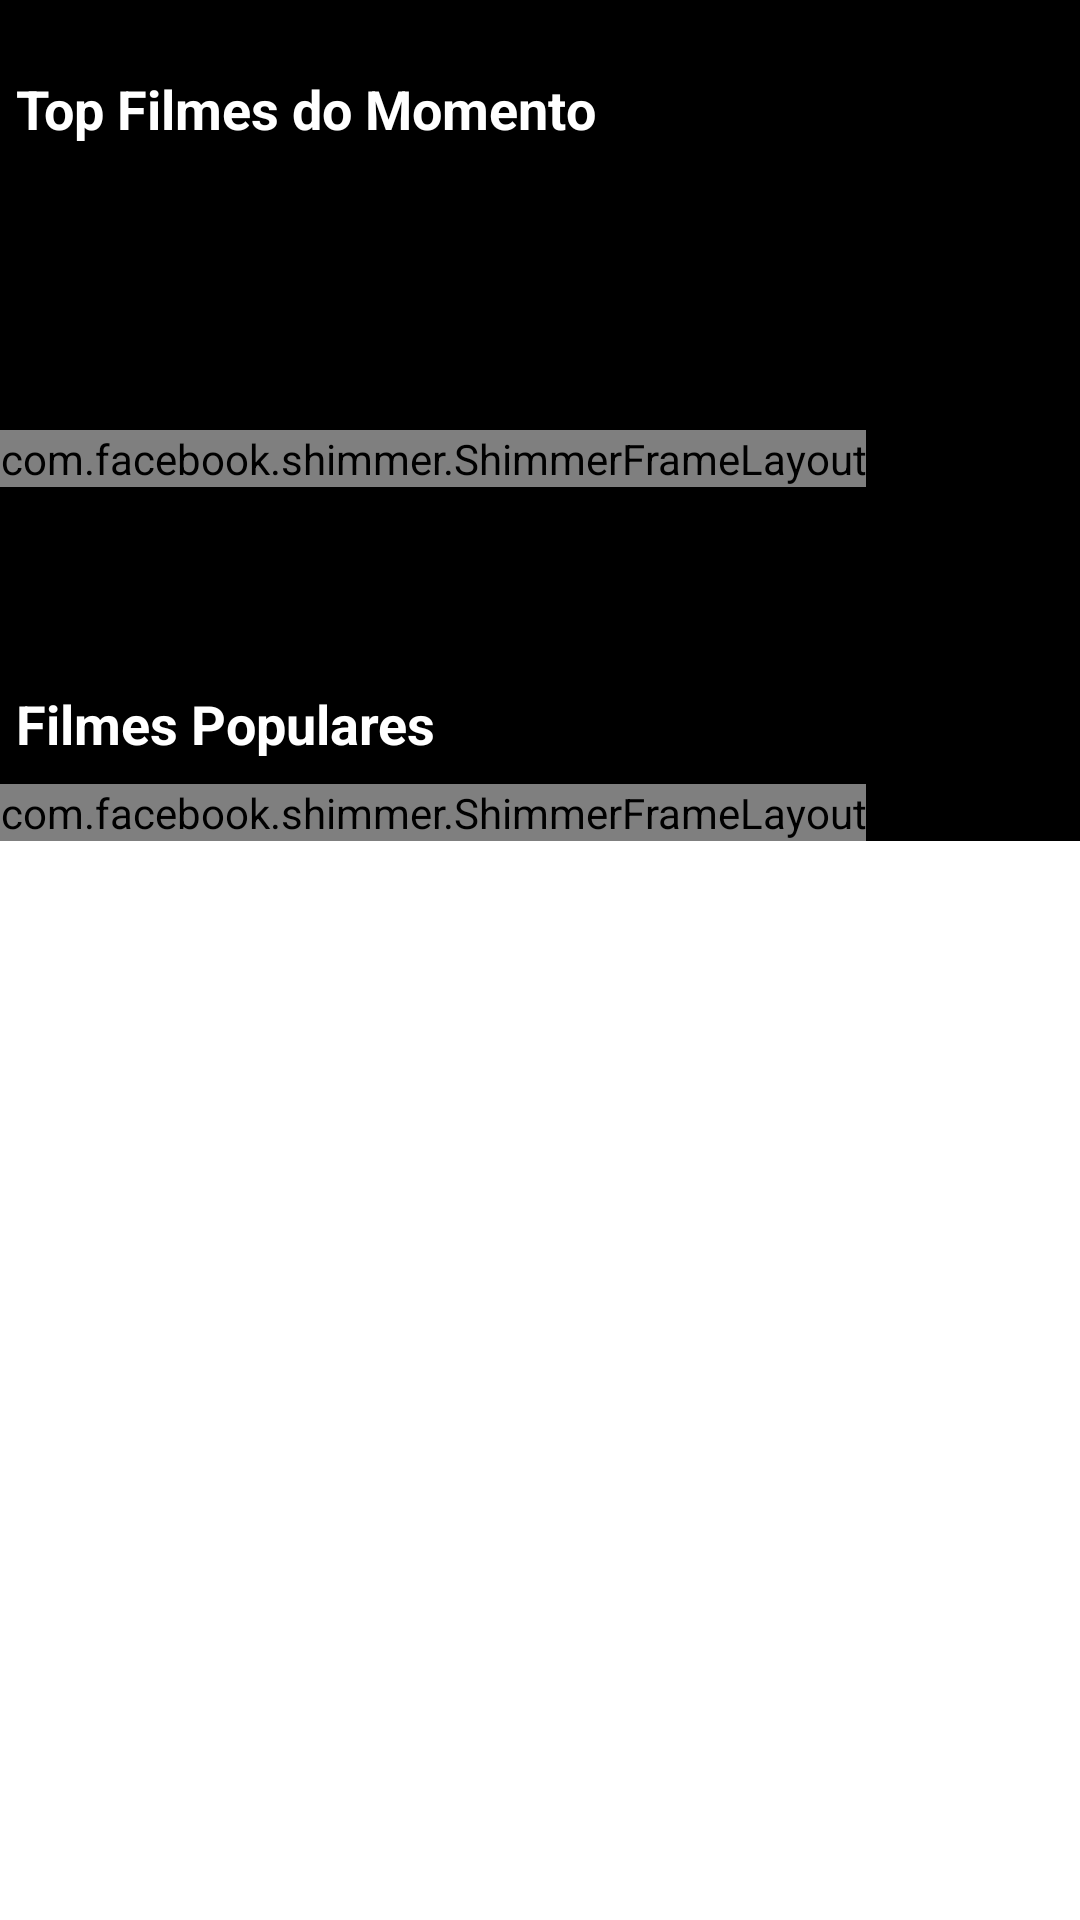

The Android layout XML behind this screen, and the referenced resources:
<!-- AndroidManifest.xml: application theme Theme.MovieApp -->
<!-- res/layout/fragment_movie_list_min.xml -->
<?xml version="1.0" encoding="utf-8"?>
<LinearLayout xmlns:android="http://schemas.android.com/apk/res/android"
    xmlns:app="http://schemas.android.com/apk/res-auto"
    xmlns:tools="http://schemas.android.com/tools"
    android:layout_width="match_parent"
    android:layout_height="wrap_content"
    android:orientation="vertical">

    <ScrollView
        android:layout_width="match_parent"
        android:layout_height="match_parent"
        android:orientation="vertical">

        <androidx.constraintlayout.widget.ConstraintLayout
            android:id="@+id/fragmentMovieList"
            android:layout_width="match_parent"
            android:layout_height="match_parent"
            android:background="@color/black"
            tools:context=".HomeActivity">


            <TextView
                android:id="@+id/txt_top_movies"
                android:layout_width="wrap_content"
                android:layout_height="wrap_content"
                android:layout_marginTop="24dp"
                android:text="Top Filmes do Momento"
                android:textColor="@color/white"
                android:textSize="18sp"
                android:textStyle="bold"
                app:layout_constraintEnd_toEndOf="parent"
                app:layout_constraintHorizontal_bias="0.032"
                app:layout_constraintStart_toStartOf="parent"
                app:layout_constraintTop_toTopOf="parent" />

            <com.facebook.shimmer.ShimmerFrameLayout
                android:id="@+id/skeletonAdapterTop"
                android:layout_width="wrap_content"
                android:layout_height="wrap_content"
                app:layout_constraintBottom_toTopOf="@id/guideline"
                app:layout_constraintEnd_toEndOf="parent"
                app:layout_constraintHorizontal_bias="0.0"
                app:layout_constraintStart_toStartOf="parent"

                app:layout_constraintTop_toBottomOf="@id/txt_top_movies"
                app:layout_constraintVertical_bias="0.587">

                <LinearLayout
                    android:layout_width="wrap_content"
                    android:layout_height="wrap_content"
                    android:orientation="horizontal">

                    <include layout="@layout/movie_item_min"></include>

                    <include layout="@layout/movie_item_min"></include>

                    <include layout="@layout/movie_item_min"></include>
                </LinearLayout>
            </com.facebook.shimmer.ShimmerFrameLayout>

            <androidx.recyclerview.widget.RecyclerView
                android:id="@+id/recyclerViewTop"
                android:layout_width="match_parent"
                android:layout_height="0dp"
                android:layout_marginTop="2dp"
                app:layout_constraintEnd_toEndOf="parent"
                app:layout_constraintHorizontal_bias="0.0"
                app:layout_constraintStart_toStartOf="parent"
                app:layout_constraintTop_toBottomOf="@id/txt_top_movies"
                app:layout_constraintVertical_bias="0.587" />


            <androidx.constraintlayout.widget.Guideline
                android:id="@+id/guideline"
                android:layout_width="1dp"
                android:layout_height="wrap_content"
                android:orientation="horizontal"
                app:layout_constraintBottom_toBottomOf="@id/recyclerViewTop"
                app:layout_constraintGuide_begin="229dp" />

            <TextView
                android:id="@+id/txt_popular_movies"
                android:layout_width="wrap_content"
                android:layout_height="wrap_content"
                android:layout_marginRight="8dp"
                android:text="Filmes Populares"
                android:textColor="@color/white"
                android:textSize="18sp"
                android:textStyle="bold"
                app:layout_constraintEnd_toEndOf="parent"
                app:layout_constraintHorizontal_bias="0.025"
                app:layout_constraintStart_toStartOf="parent"
                app:layout_constraintTop_toBottomOf="@id/guideline" />

            <com.facebook.shimmer.ShimmerFrameLayout
                android:id="@+id/skeletonAdapterPopular"
                android:layout_width="wrap_content"
                android:layout_height="wrap_content"
                android:layout_marginTop="8dp"
                app:layout_constraintLeft_toLeftOf="parent"
                app:layout_constraintTop_toBottomOf="@id/txt_popular_movies"
                app:layout_constraintVertical_bias="0.0"
                tools:layout_editor_absoluteX="130dp">

                <LinearLayout
                    android:layout_width="wrap_content"
                    android:layout_height="wrap_content"
                    android:orientation="horizontal">

                    <include layout="@layout/movie_item_min"></include>

                    <include layout="@layout/movie_item_min"></include>

                    <include layout="@layout/movie_item_min"></include>
                </LinearLayout>
            </com.facebook.shimmer.ShimmerFrameLayout>

            <androidx.recyclerview.widget.RecyclerView
                android:id="@+id/recyclerViewPopular"
                android:layout_width="match_parent"
                android:layout_height="match_parent"
                android:layout_marginTop="8dp"
                android:layout_marginBottom="8dp"
                app:layout_constraintLeft_toLeftOf="parent"
                app:layout_constraintStart_toStartOf="parent"
                app:layout_constraintTop_toBottomOf="@id/txt_popular_movies" />
        </androidx.constraintlayout.widget.ConstraintLayout>
    </ScrollView>

    <FrameLayout
        android:layout_width="match_parent"
        android:layout_height="300dp"
        android:background="@color/black"
        >
        <LinearLayout
            android:layout_marginTop="20dp"
            android:layout_width="match_parent"
            android:layout_height="match_parent"
            android:background="@color/black"
            android:orientation="horizontal">
            <include layout="@layout/bottom_navigation" />
        </LinearLayout>
    </FrameLayout>

</LinearLayout>
<!-- res/layout/movie_item_min.xml (included above) -->
<?xml version="1.0" encoding="utf-8"?>
<androidx.constraintlayout.widget.ConstraintLayout
    xmlns:android="http://schemas.android.com/apk/res/android"
    xmlns:app="http://schemas.android.com/apk/res-auto"
    xmlns:tools="http://schemas.android.com/tools"
    android:layout_width="wrap_content"
    android:layout_height="wrap_content"
    android:layout_marginLeft="8dp"
    android:layout_marginRight="4dp"
    android:background="@color/dark_black"
    android:id="@+id/constraintFather"
    >

    <FrameLayout
        android:layout_width="100dp"
        android:layout_height="100dp"
        app:layout_constraintRight_toRightOf="@id/constraintFather"
        app:layout_constraintLeft_toLeftOf="@id/constraintFather"
        app:layout_constraintTop_toTopOf="@id/constraintFather"
        android:id="@+id/frameLayoutImageView"
        >
        <RelativeLayout
            android:layout_width="wrap_content"
            android:layout_height="match_parent">
            <ImageView
                android:id="@+id/imageMovie"
                android:layout_width="match_parent"
                android:layout_height="match_parent"
                android:background="@color/colorGrey"
                android:scaleType="centerCrop"
                tools:srcCompat="@tools:sample/avatars" />

            <ProgressBar
                android:id="@+id/progressBar"
                style="?android:attr/progressBarStyle"
                android:layout_width="wrap_content"
                android:layout_centerInParent="true"
                android:layout_height="wrap_content" />
        </RelativeLayout>
    </FrameLayout>

    <FrameLayout
        android:layout_width="100dp"
        android:layout_height="wrap_content"
        app:layout_constraintTop_toBottomOf="@id/frameLayoutImageView"
        app:layout_constraintRight_toRightOf="@id/constraintFather"
        app:layout_constraintLeft_toLeftOf="@id/constraintFather"
        android:background="@color/black"
        android:elevation="40dp"
        >
        <LinearLayout
            android:layout_width="match_parent"
            android:layout_height="wrap_content"
            android:orientation="horizontal"
            >

            <LinearLayout
                android:layout_width="70dp"
                android:id="@+id/linearTxt"
                android:layout_height="wrap_content">

                <TextView
                    android:layout_height="wrap_content"
                    android:layout_width="wrap_content"
                    tools:text="TITANICA"
                    android:id="@+id/txt_name_movie"
                    android:textSize="12sp"
                    android:layout_marginTop="8dp"
                    android:layout_marginLeft="8dp"
                    android:textColor="@color/white"
                    />
            </LinearLayout>
            <LinearLayout
                android:layout_width="wrap_content"
                android:layout_marginBottom="4dp"
                android:layout_height="wrap_content">

                <ImageView
                    android:id="@+id/imageView5"
                    android:layout_width="15dp"
                    android:layout_height="22dp"
                    app:srcCompat="@android:drawable/ic_dialog_info"
                    android:layout_marginTop="6dp"
                    />
            </LinearLayout>

        </LinearLayout>


    </FrameLayout>

</androidx.constraintlayout.widget.ConstraintLayout>
<!-- res/layout/bottom_navigation.xml (included above) -->
<?xml version="1.0" encoding="utf-8"?>
<androidx.constraintlayout.widget.ConstraintLayout
    xmlns:android="http://schemas.android.com/apk/res/android"
    xmlns:app="http://schemas.android.com/apk/res-auto"
    xmlns:tools="http://schemas.android.com/tools"
    android:layout_width="wrap_content"
    android:layout_height="wrap_content"
    >

    <com.google.android.material.bottomnavigation.BottomNavigationView
        android:id="@+id/bottomNavigationView"
        android:elevation="@dimen/material_emphasis_medium"
        android:layout_width="match_parent"
        android:background="@color/black"
        android:layout_height="75dp"
        app:layout_constraintBottom_toBottomOf="parent"
        app:layout_constraintEnd_toEndOf="parent"
        app:layout_constraintHorizontal_bias="0.5"
        app:layout_constraintStart_toStartOf="parent"
        app:menu="@menu/bottom_nav_menu"/>

</androidx.constraintlayout.widget.ConstraintLayout>
<!-- resources referenced by this layout -->
<resources>
  <color name="black">#FF000000</color>
  <color name="colorGrey">#dddddd</color>
  <color name="dark_black">#3C3939</color>
  <color name="white">#FFFFFFFF</color>
  <style name="Theme.MovieApp" parent="Theme.MaterialComponents.DayNight.NoActionBar">
          <item name="windowActionBar">true</item>
          <item name="windowNoTitle">true</item>
          
          <item name="colorPrimary">#FDFCFC</item>
          <item name="colorPrimaryVariant">#0C061B</item>
          <item name="colorOnPrimary">#232121</item>
          
          <item name="colorSecondary">#EE0014</item>
          <item name="colorSecondaryVariant">#0C061B</item>
          <item name="colorOnSecondary">#232121</item>
          
          <item name="android:statusBarColor" tools:targetApi="l">?attr/colorPrimaryVariant</item>
          
      </style>
</resources>
